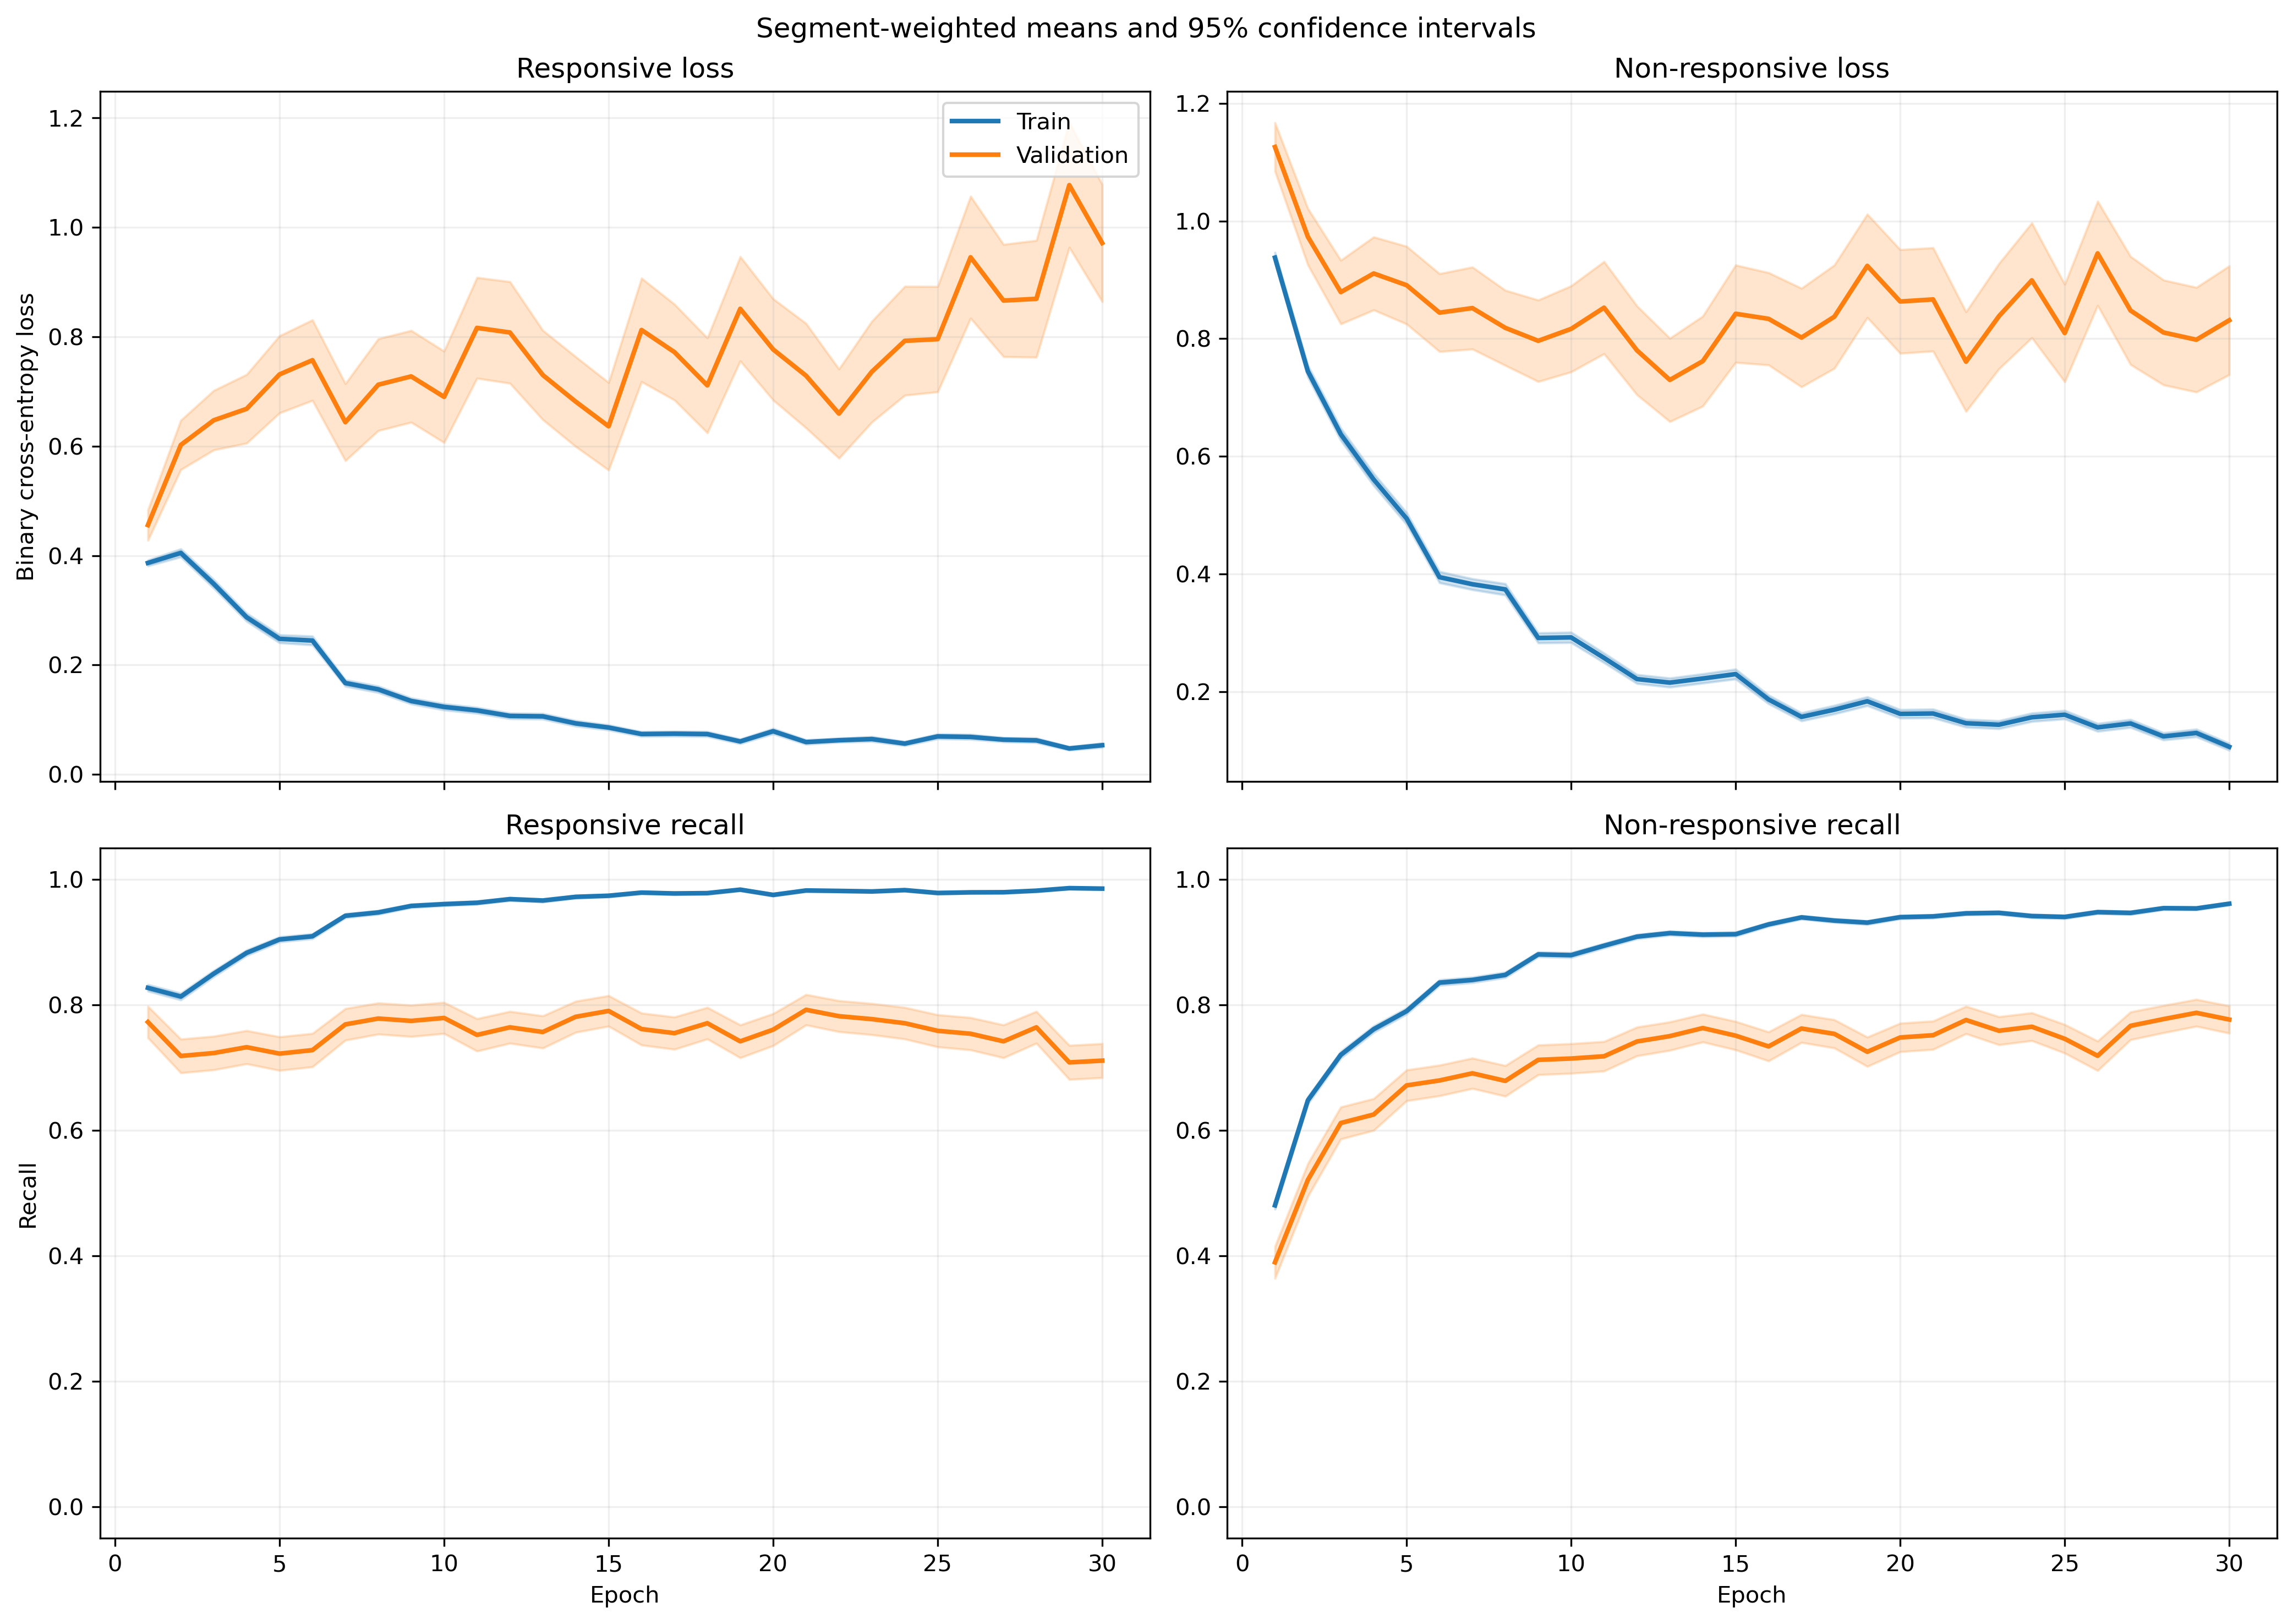

The table this chart was drawn from, first rows:
fold, epoch, split, r_loss, r_loss_count, r_loss_sum, r_loss_sum_sq, r_recall, r_recall_count, r_recall_sum, r_recall_sum_sq, nr_loss, nr_loss_count, nr_loss_sum, nr_loss_sum_sq, nr_recall, nr_recall_count, nr_recall_sum, nr_recall_sum_sq
1, 1, train, 0.397, 1063, 422, 321.7, 0.8203, 1063, 872.0, 872.0, 0.9012, 1401, 1263, 1815, 0.4897, 1401, 686.0, 686.0
1, 1, validation, 0.1122, 10, 1.122, 0.1814, 1.0, 10, 10.0, 10.0, , 0, 0.0, 0.0, , 0, 0.0, 0.0
1, 2, train, 0.3873, 1063, 411.7, 568.5, 0.825, 1063, 877.0, 877.0, 0.7159, 1401, 1003, 1993, 0.7045, 1401, 987.0, 987.0
1, 2, validation, 0.0647, 10, 0.647, 0.07972, 1.0, 10, 10.0, 10.0, , 0, 0.0, 0.0, , 0, 0.0, 0.0
1, 3, train, 0.2219, 1063, 235.9, 255.6, 0.9191, 1063, 977.0, 977.0, 0.737, 1401, 1033, 2011, 0.6817, 1401, 955.0, 955.0
1, 3, validation, 0.02987, 10, 0.2987, 0.01214, 1.0, 10, 10.0, 10.0, , 0, 0.0, 0.0, , 0, 0.0, 0.0
1, 4, train, 0.2667, 1063, 283.5, 357.8, 0.889, 1063, 945.0, 945.0, 0.5272, 1401, 738.7, 1506, 0.7894, 1401, 1106, 1106
1, 4, validation, 0.05534, 10, 0.5534, 0.07493, 1.0, 10, 10.0, 10.0, , 0, 0.0, 0.0, , 0, 0.0, 0.0
1, 5, train, 0.2673, 1063, 284.1, 373.3, 0.8909, 1063, 947.0, 947.0, 0.4678, 1401, 655.4, 1269, 0.7973, 1401, 1117, 1117
1, 5, validation, 0.1711, 10, 1.711, 1.849, 0.9, 10, 9.0, 9.0, , 0, 0.0, 0.0, , 0, 0.0, 0.0
1, 6, train, 0.2435, 1063, 258.8, 440.5, 0.9087, 1063, 966.0, 966.0, 0.3747, 1401, 525, 1179, 0.8458, 1401, 1185, 1185
1, 6, validation, 0.2441, 10, 2.441, 4.937, 0.9, 10, 9.0, 9.0, , 0, 0.0, 0.0, , 0, 0.0, 0.0
1, 7, train, 0.1869, 1063, 198.6, 198.3, 0.9379, 1063, 997.0, 997.0, 0.3181, 1401, 445.6, 666.6, 0.848, 1401, 1188, 1188
1, 7, validation, 0.1154, 10, 1.154, 0.5805, 0.9, 10, 9.0, 9.0, , 0, 0.0, 0.0, , 0, 0.0, 0.0
1, 8, train, 0.1839, 1063, 195.5, 232.6, 0.936, 1063, 995.0, 995.0, 0.2911, 1401, 407.8, 674.6, 0.8765, 1401, 1228, 1228
1, 8, validation, 0.09546, 10, 0.9546, 0.288, 1.0, 10, 10.0, 10.0, , 0, 0.0, 0.0, , 0, 0.0, 0.0
1, 9, train, 0.1356, 1063, 144.1, 190.9, 0.9605, 1063, 1021, 1021, 0.2129, 1401, 298.3, 496.1, 0.9058, 1401, 1269, 1269
1, 9, validation, 0.0273, 10, 0.273, 0.01496, 1.0, 10, 10.0, 10.0, , 0, 0.0, 0.0, , 0, 0.0, 0.0
1, 10, train, 0.08703, 1063, 92.51, 59.15, 0.9831, 1063, 1045, 1045, 0.4332, 1401, 607, 1050, 0.8001, 1401, 1121, 1121
1, 10, validation, 0.02563, 10, 0.2563, 0.01267, 1.0, 10, 10.0, 10.0, , 0, 0.0, 0.0, , 0, 0.0, 0.0
1, 11, train, 0.1099, 1063, 116.8, 162.2, 0.9633, 1063, 1024, 1024, 0.2017, 1401, 282.6, 598.8, 0.9208, 1401, 1290, 1290
1, 11, validation, 0.008744, 10, 0.08744, 0.001424, 1.0, 10, 10.0, 10.0, , 0, 0.0, 0.0, , 0, 0.0, 0.0
1, 12, train, 0.1622, 1063, 172.5, 345.1, 0.9539, 1063, 1014, 1014, 0.2322, 1401, 325.3, 631.8, 0.8994, 1401, 1260, 1260
1, 12, validation, 0.01579, 10, 0.1579, 0.004696, 1.0, 10, 10.0, 10.0, , 0, 0.0, 0.0, , 0, 0.0, 0.0
1, 13, train, 0.1171, 1063, 124.5, 160.7, 0.9643, 1063, 1025, 1025, 0.1552, 1401, 217.4, 412.7, 0.9408, 1401, 1318, 1318
1, 13, validation, 0.01953, 10, 0.1953, 0.01103, 1.0, 10, 10.0, 10.0, , 0, 0.0, 0.0, , 0, 0.0, 0.0
1, 14, train, 0.08138, 1063, 86.51, 151.6, 0.9737, 1063, 1035, 1035, 0.2924, 1401, 409.7, 1070, 0.8887, 1401, 1245, 1245
1, 14, validation, 0.005758, 10, 0.05758, 0.0008059, 1.0, 10, 10.0, 10.0, , 0, 0.0, 0.0, , 0, 0.0, 0.0
1, 15, train, 0.08591, 1063, 91.32, 98.61, 0.9755, 1063, 1037, 1037, 0.1683, 1401, 235.8, 575.1, 0.9408, 1401, 1318, 1318
1, 15, validation, 0.01374, 10, 0.1374, 0.004523, 1.0, 10, 10.0, 10.0, , 0, 0.0, 0.0, , 0, 0.0, 0.0
1, 16, train, 0.1165, 1063, 123.9, 214.6, 0.9614, 1063, 1022, 1022, 0.127, 1401, 177.9, 462.6, 0.9557, 1401, 1339, 1339
1, 16, validation, 0.002803, 10, 0.02803, 0.0001293, 1.0, 10, 10.0, 10.0, , 0, 0.0, 0.0, , 0, 0.0, 0.0
1, 17, train, 0.05072, 1063, 53.92, 73.2, 0.9859, 1063, 1048, 1048, 0.1723, 1401, 241.3, 588.1, 0.9329, 1401, 1307, 1307
1, 17, validation, 0.00896, 10, 0.0896, 0.003199, 1.0, 10, 10.0, 10.0, , 0, 0.0, 0.0, , 0, 0.0, 0.0
1, 18, train, 0.1135, 1063, 120.6, 202, 0.9586, 1063, 1019, 1019, 0.2921, 1401, 409.2, 863.8, 0.8829, 1401, 1237, 1237
1, 18, validation, 0.007402, 10, 0.07402, 0.001352, 1.0, 10, 10.0, 10.0, , 0, 0.0, 0.0, , 0, 0.0, 0.0
1, 19, train, 0.03506, 1063, 37.26, 31.59, 0.9953, 1063, 1058, 1058, 0.1742, 1401, 244, 538.2, 0.9315, 1401, 1305, 1305
1, 19, validation, 0.005121, 10, 0.05121, 0.0004251, 1.0, 10, 10.0, 10.0, , 0, 0.0, 0.0, , 0, 0.0, 0.0
1, 20, train, 0.2141, 1063, 227.6, 343, 0.9078, 1063, 965.0, 965.0, 0.1687, 1401, 236.4, 471.8, 0.9308, 1401, 1304, 1304
1, 20, validation, 0.03417, 10, 0.3417, 0.05963, 1.0, 10, 10.0, 10.0, , 0, 0.0, 0.0, , 0, 0.0, 0.0
1, 21, train, 0.05043, 1063, 53.61, 67.69, 0.9878, 1063, 1050, 1050, 0.1336, 1401, 187.1, 463, 0.9507, 1401, 1332, 1332
1, 21, validation, 0.004609, 10, 0.04609, 0.0003018, 1.0, 10, 10.0, 10.0, , 0, 0.0, 0.0, , 0, 0.0, 0.0
1, 22, train, 0.06874, 1063, 73.07, 123.6, 0.9859, 1063, 1048, 1048, 0.1076, 1401, 150.7, 266.7, 0.9565, 1401, 1340, 1340
1, 22, validation, 0.005114, 10, 0.05114, 0.0004217, 1.0, 10, 10.0, 10.0, , 0, 0.0, 0.0, , 0, 0.0, 0.0
1, 23, train, 0.04101, 1063, 43.59, 50.32, 0.9906, 1063, 1053, 1053, 0.1592, 1401, 223, 472.6, 0.9415, 1401, 1319, 1319
1, 23, validation, 0.002429, 10, 0.02429, 8.259470314442297e-05, 1.0, 10, 10.0, 10.0, , 0, 0.0, 0.0, , 0, 0.0, 0.0
1, 24, train, 0.04321, 1063, 45.93, 78.2, 0.9878, 1063, 1050, 1050, 0.1545, 1401, 216.5, 513.9, 0.945, 1401, 1324, 1324
1, 24, validation, 0.003415, 10, 0.03415, 0.0002671, 1.0, 10, 10.0, 10.0, , 0, 0.0, 0.0, , 0, 0.0, 0.0
1, 25, train, 0.1015, 1063, 107.9, 199.6, 0.9708, 1063, 1032, 1032, 0.09859, 1401, 138.1, 323.2, 0.9643, 1401, 1351, 1351
1, 25, validation, 0.01704, 10, 0.1704, 0.01747, 1.0, 10, 10.0, 10.0, , 0, 0.0, 0.0, , 0, 0.0, 0.0
1, 26, train, 0.03758, 1063, 39.94, 63.6, 0.9915, 1063, 1054, 1054, 0.1388, 1401, 194.4, 364.9, 0.9429, 1401, 1321, 1321
1, 26, validation, 0.006728, 10, 0.06728, 0.0009986, 1.0, 10, 10.0, 10.0, , 0, 0.0, 0.0, , 0, 0.0, 0.0
1, 27, train, 0.03522, 1063, 37.44, 26.14, 0.9934, 1063, 1056, 1056, 0.1769, 1401, 247.9, 449.6, 0.9343, 1401, 1309, 1309
1, 27, validation, 0.002172, 10, 0.02172, 7.356126434387988e-05, 1.0, 10, 10.0, 10.0, , 0, 0.0, 0.0, , 0, 0.0, 0.0
1, 28, train, 0.08001, 1063, 85.05, 115.3, 0.9727, 1063, 1034, 1034, 0.07068, 1401, 99.02, 181.1, 0.9743, 1401, 1365, 1365
1, 28, validation, 0.002617, 10, 0.02617, 0.0001101, 1.0, 10, 10.0, 10.0, , 0, 0.0, 0.0, , 0, 0.0, 0.0
1, 29, train, 0.02093, 1063, 22.25, 27.64, 0.9962, 1063, 1059, 1059, 0.1367, 1401, 191.5, 437.5, 0.95, 1401, 1331, 1331
1, 29, validation, 0.002356, 10, 0.02356, 0.0001211, 1.0, 10, 10.0, 10.0, , 0, 0.0, 0.0, , 0, 0.0, 0.0
1, 30, train, 0.03476, 1063, 36.95, 56.1, 0.9934, 1063, 1056, 1056, 0.09319, 1401, 130.6, 316.1, 0.9686, 1401, 1357, 1357
1, 30, validation, 0.004966, 10, 0.04966, 0.0003224, 1.0, 10, 10.0, 10.0, , 0, 0.0, 0.0, , 0, 0.0, 0.0
... 1,140 more rows
